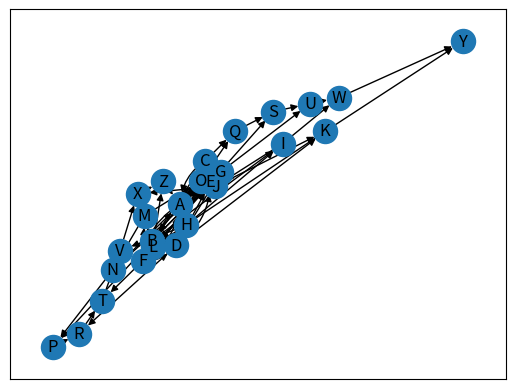

Recreate this plot in Python.
import matplotlib.pyplot as plt
import networkx as nx

G = nx.MultiDiGraph()  # Change graph type to MultiGraph
edge_list = [
    ("A", "B", {"label": "Road", "weight": 10}),
    ("A", "B", {"label": "Railway", "weight": 7}),
    ("A", "C", {"label": "Road", "weight": 15}),
    ("B", "C", {"label": "Road", "weight": 5}),
    ("B", "D", {"label": "Railway", "weight": 12}),
    ("C", "E", {"label": "Road", "weight": 8}),
    ("D", "E", {"label": "Road", "weight": 9}),
    ("D", "E", {"label": "Air", "weight": 4}),
    ("E", "F", {"label": "Road", "weight": 6}),
    ("E", "G", {"label": "Railway", "weight": 11}),
    ("F", "G", {"label": "Road", "weight": 7}),
    ("A", "D", {"label": "Air", "weight": 14}),
    ("B", "E", {"label": "Road", "weight": 9}),
    ("C", "D", {"label": "Railway", "weight": 10}),
    ("D", "F", {"label": "Road", "weight": 8}),
    ("E", "D", {"label": "Railway", "weight": 13}),
    ("F", "A", {"label": "Road", "weight": 12}),
    ("A", "E", {"label": "Air", "weight": 11}),
    ("B", "F", {"label": "Road", "weight": 7}),
    ("C", "G", {"label": "Railway", "weight": 9}),
    ("D", "G", {"label": "Road", "weight": 10}),
    ("E", "C", {"label": "Air", "weight": 15}),
    ("F", "D", {"label": "Road", "weight": 8}),
    ("G", "A", {"label": "Road", "weight": 13}),
    ("A", "F", {"label": "Railway", "weight": 9}),
    ("B", "G", {"label": "Air", "weight": 12}),
    ("C", "A", {"label": "Road", "weight": 7}),
    ("D", "B", {"label": "Railway", "weight": 11}),
    ("E", "A", {"label": "Road", "weight": 8}),
    ("F", "B", {"label": "Road", "weight": 10}),
    ("G", "C", {"label": "Air", "weight": 14}),
    ("A", "H", {"label": "Road", "weight": 9}),
    ("B", "I", {"label": "Railway", "weight": 10}),
    ("C", "J", {"label": "Road", "weight": 11}),
    ("D", "K", {"label": "Road", "weight": 12}),
    ("E", "L", {"label": "Railway", "weight": 13}),
    ("F", "M", {"label": "Road", "weight": 14}),
    ("G", "N", {"label": "Road", "weight": 15}),
    ("H", "I", {"label": "Air", "weight": 16}),
    ("I", "J", {"label": "Road", "weight": 17}),
    ("J", "K", {"label": "Railway", "weight": 18}),
    ("K", "L", {"label": "Road", "weight": 19}),
    ("L", "M", {"label": "Air", "weight": 20}),
    ("M", "N", {"label": "Road", "weight": 21}),
    ("N", "A", {"label": "Road", "weight": 22}),
    ("A", "O", {"label": "Road", "weight": 23}),
    ("B", "P", {"label": "Railway", "weight": 24}),
    ("C", "Q", {"label": "Road", "weight": 25}),
    ("D", "R", {"label": "Road", "weight": 26}),
    ("E", "S", {"label": "Railway", "weight": 27}),
    ("F", "T", {"label": "Road", "weight": 28}),
    ("G", "U", {"label": "Road", "weight": 29}),
    ("H", "V", {"label": "Air", "weight": 30}),
    ("I", "W", {"label": "Road", "weight": 31}),
    ("J", "X", {"label": "Railway", "weight": 32}),
    ("K", "Y", {"label": "Road", "weight": 33}),
    ("L", "Z", {"label": "Air", "weight": 34}),
    ("M", "O", {"label": "Road", "weight": 17}),
    ("N", "P", {"label": "Railway", "weight": 19}),
    ("O", "Q", {"label": "Road", "weight": 21}),
    ("P", "R", {"label": "Road", "weight": 23}),
    ("Q", "S", {"label": "Railway", "weight": 25}),
    ("R", "T", {"label": "Road", "weight": 27}),
    ("S", "U", {"label": "Road", "weight": 29}),
    ("T", "V", {"label": "Air", "weight": 31}),
    ("U", "W", {"label": "Road", "weight": 33}),
    ("V", "X", {"label": "Railway", "weight": 35}),
    ("W", "Y", {"label": "Road", "weight": 37}),
    ("X", "Z", {"label": "Air", "weight": 39}),
    ("Z", "A", {"label": "Road", "weight": 40}),
]
G.add_edges_from(edge_list)


pos=nx.spring_layout(G,seed=5)
fig, ax = plt.subplots()
nx.draw_networkx_nodes(G, pos, ax=ax)
nx.draw_networkx_labels(G, pos, ax=ax)

# Separate curved and straight edges
curved_edges = [edge for edge in G.edges(keys=True) if (edge[1], edge[0], edge[2]) in G.edges(keys=True)]
straight_edges = list(set(G.edges(keys=True)) - set(curved_edges))
print(len(curved_edges))
print(len(straight_edges))

# Draw straight edges
nx.draw_networkx_edges(G, pos, ax=ax, edgelist=straight_edges)

# Draw curved edges
arc_rad = 0.25
nx.draw_networkx_edges(G, pos, ax=ax, edgelist=curved_edges, connectionstyle=f'arc3, rad = {arc_rad}')
fig.savefig("graph.png", bbox_inches='tight',pad_inches=0)
